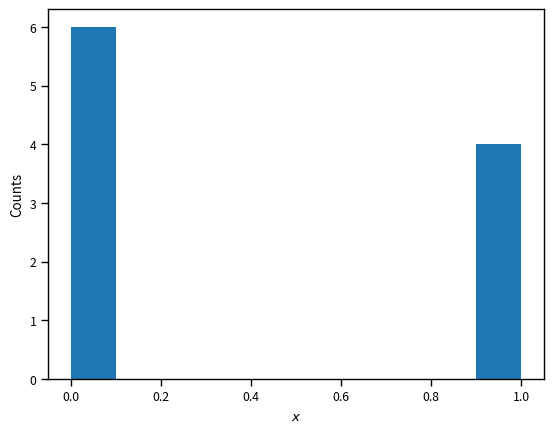
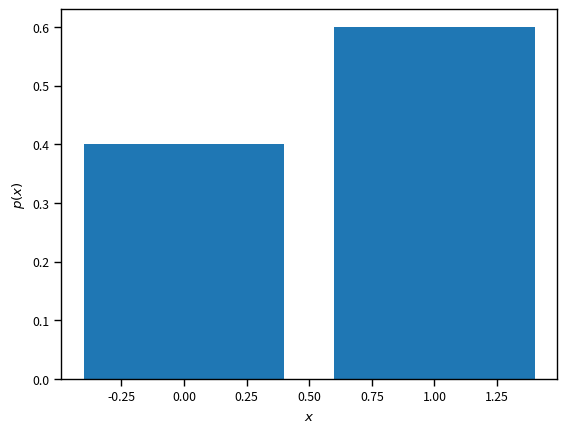
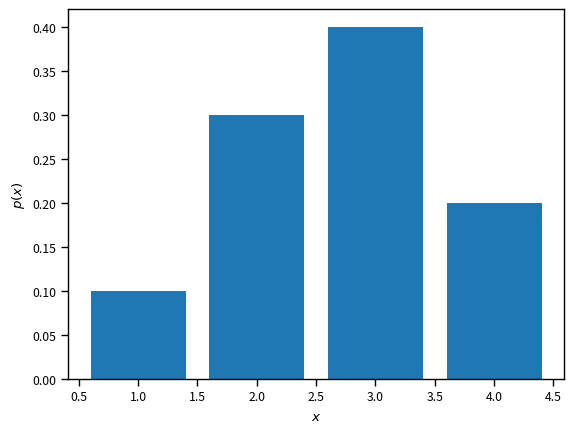
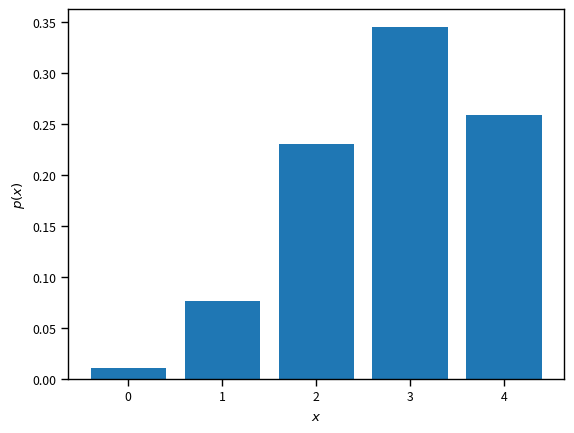
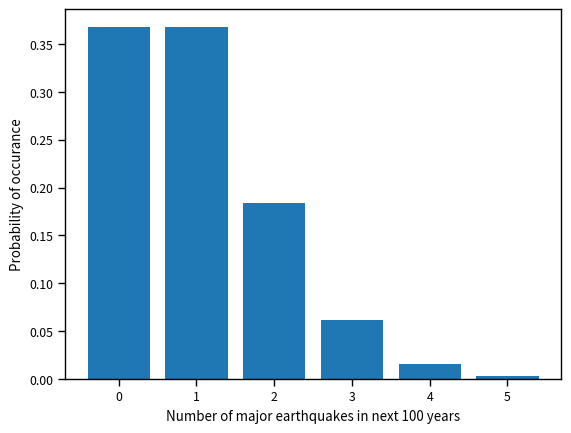

These figures' Python source, in order:
# Import some basic libraries
import numpy as np
import matplotlib.pyplot as plt
%matplotlib inline
import seaborn as sns
sns.set_context('paper')

# Import the scipy.stats library
import scipy.stats as st
# This is the probability of 1:
theta = 0.6
# Define the random variable, Bernoulli(theta)
X = st.bernoulli(theta)

# Here is the **support** of the random variable. It tells you which variables it takes:
print('X takes values in', X.support())

# Evaluate the probability mass function at every point of the support
for x in X.support():
    print('p(X={0:d}) = {1:1.2f}'.format(x, X.pmf(x)))

# The expectation of the Bernoulli:
print('E[X] = {0:1.2f}'.format(X.expect()))

# The variance of the Bernoulli:
print('V[X] = {0:1.2f}'.format(X.var()))

# Sample the random variable 10 times:
xs = X.rvs(size=10)
print(xs)

# Let's plot the histogram of these samples (simply counts how many samples are zero or one)
fig, ax = plt.subplots(dpi=150)
ax.hist(xs)
ax.set_xlabel('$x$')
ax.set_ylabel('Counts')

# Compare the histogram to the graph of the probability mass function:
fig, ax = plt.subplots(dpi=150)
ax.bar(X.support(), X.pmf(X.support()))
ax.set_xlabel('$x$')
ax.set_ylabel('$p(x)$')

# Just pick some probabilities
ps = [0.1, 0.3, 0.4, 0.2] # this has to sum to 1
# And here are the corresponding values
xs = np.array([1, 2, 3, 4])
# Here is how you can define a categorical rv:
X = st.rv_discrete(name='Custom Categorical', values=(xs, ps))

# You can sample from it
print(X.rvs(size=10))

# You can get the pmf:
print(X.pmf(2))

# You can get expectations:
print(X.expect())

# You can get the variance:
print(X.var())

# Let's plot the PMF
fig, ax = plt.subplots(dpi=150)
ax.bar(xs, X.pmf(xs))
ax.set_xlabel('$x$')
ax.set_ylabel('$p(x)$')

E_eX = np.sum(np.exp(xs) * X.pmf(xs))
print('E[exp(X)] = {0:1.2f}'.format(E_eX))

E_e2X = np.sum(np.exp(2.0 * xs) * X.pmf(xs))
V_eX = E_e2X - E_eX ** 2
print('V[exp(X)] = {0:1.2f}'.format(V_eX))

# Here is how to define the binomial in scipy.stats:
n = 5       # Performing the experiment n times
theta = 0.6 # Probability of sucess its time
X = st.binom(n, theta) # Number of successes

# Here are some samples
print(X.rvs(100))

# Here is the expectation
print('E[X] = {0:1.2f}'.format(X.expect()))

# Here is the variance
print('V[X] = {0:1.2f}'.format(X.var()))

# Let's draw the pmf
fig, ax = plt.subplots(dpi=100)
xs = range(n)
ax.bar(xs, X.pmf(xs))
ax.set_xlabel('$x$')
ax.set_ylabel('$p(x)$')

X = st.poisson(1.0)
ks = range(6)
fig, ax = plt.subplots(dpi=150)
ax.bar(ks, X.pmf(ks))
ax.set_xlabel('Number of major earthquakes in next 100 years')
ax.set_ylabel('Probability of occurance');